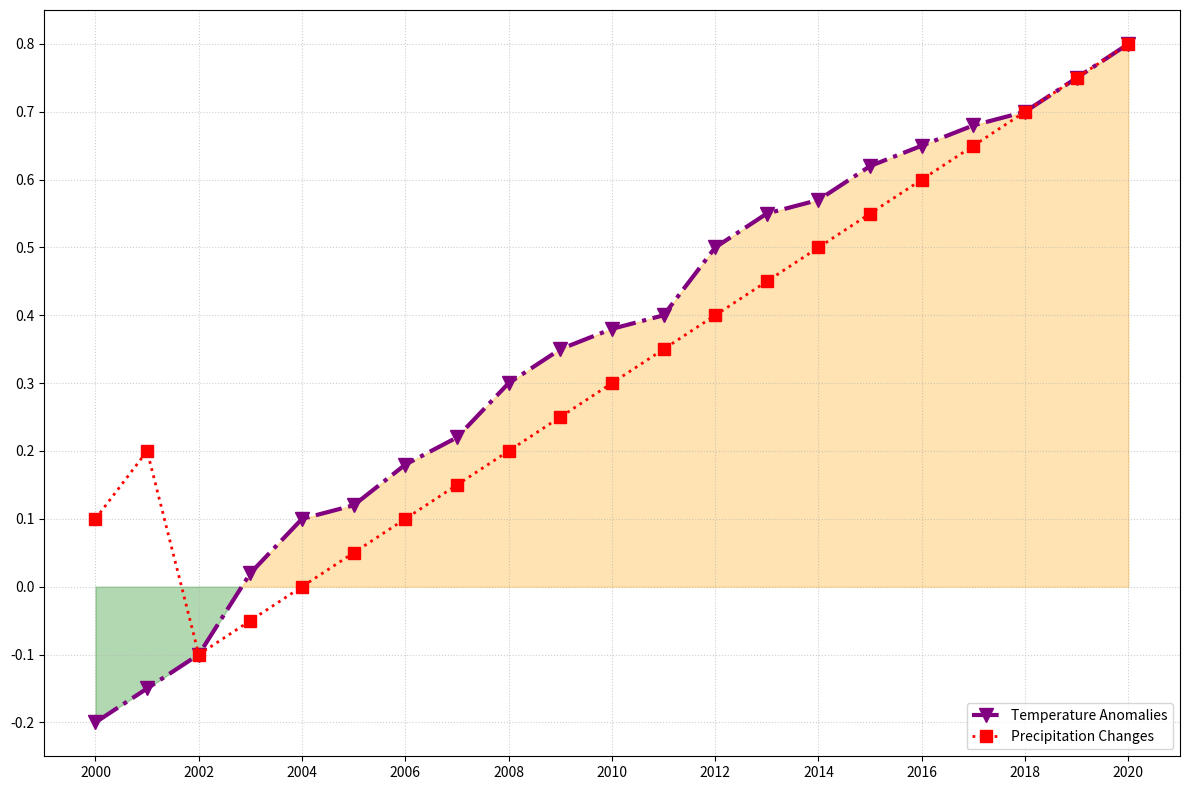

Here is the Python script that generated this plot:
import matplotlib.pyplot as plt
import numpy as np

years = np.arange(2000, 2021)

temperature_anomalies = np.array([-0.2, -0.15, -0.1, 0.02, 0.1, 0.12, 0.18, 0.22, 0.3, 0.35, 
                                  0.38, 0.4, 0.5, 0.55, 0.57, 0.62, 0.65, 0.68, 0.7, 0.75, 0.8])

precipitation_changes = np.array([0.1, 0.2, -0.1, -0.05, 0, 0.05, 0.1, 0.15, 0.2, 0.25, 
                                  0.3, 0.35, 0.4, 0.45, 0.5, 0.55, 0.6, 0.65, 0.7, 0.75, 0.8])

colors_below = 'green'
colors_above = 'orange'

fig, ax = plt.subplots(figsize=(12, 8))

# Random changes applied to the plot styles
ax.plot(years, temperature_anomalies, marker='v', linestyle='-.', color='purple', linewidth=3, markersize=10, label='Temperature Anomalies')
ax.plot(years, precipitation_changes, marker='s', linestyle=':', color='red', linewidth=2, markersize=8, label='Precipitation Changes')

ax.fill_between(years, temperature_anomalies, where=(temperature_anomalies < 0), color=colors_below, alpha=0.3, interpolate=True)
ax.fill_between(years, temperature_anomalies, where=(temperature_anomalies >= 0), color=colors_above, alpha=0.3, interpolate=True)

ax.set_xticks(np.arange(2000, 2021, 2))
ax.set_yticks(np.arange(-0.2, 0.9, 0.1))

# Randomly adjust grid style
ax.grid(True, linestyle=':', alpha=0.6)

# Alter the legend position
ax.legend(loc='lower right')

plt.tight_layout()
plt.show()
